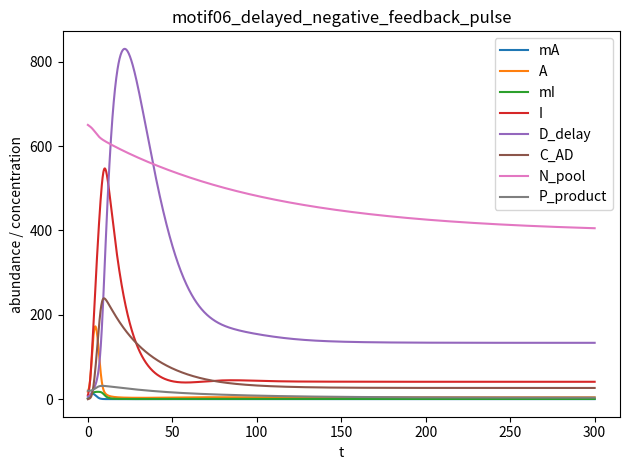

Python code for this plot:
import numpy as np
from scipy.integrate import solve_ivp
import matplotlib.pyplot as plt

# =============================================================================
# Family 7 — Noise-Prone Oscillatory Models
# Model 36: Activator–inhibitor oscillator with positive feedback + delayed inhibition
# =============================================================================

MODEL_NAME = "motif06_delayed_negative_feedback_pulse"

SPECIES_NAMES = [
    "mA",        # S0: activator mRNA (low copy)
    "A",         # S1: activator protein (moderate copy, oscillatory)
    "mI",        # S2: inhibitor mRNA (low copy)
    "I",         # S3: inhibitor protein (moderate copy)
    "D_delay",   # S4: delayed inhibitory effector derived from I (introduces lag)
    "C_AD",      # S5: sequestration complex A:D (buffering / ultrasensitivity)
    "N_pool",    # S6: nutrient / energy pool (high copy chemostat-like driver)
    "P_product"  # S7: metabolic product (can accumulate to high copy)
]

PARAMS = {
    # Activator transcription: positive autoregulation + delayed repression by D_delay
    "basal_A": 0.25,      # molecules/time
    "alpha_A": 22.0,      # molecules/time (max induced transcription)
    "K_Aact": 35.0,       # molecules
    "n_Aact": 3.0,        # Hill coefficient (positive feedback)

    "K_Drep": 25.0,       # molecules
    "n_Drep": 3.0,        # Hill coefficient (repression steepness)

    # Inhibitor transcription activated by A (feed-forward to negative feedback arm)
    "basal_I": 0.15,      # molecules/time
    "alpha_I": 18.0,      # molecules/time
    "K_Iact": 25.0,       # molecules
    "n_Iact": 2.0,        # Hill coefficient

    # mRNA turnover (fast)
    "delta_mA": 1.10,     # /time
    "delta_mI": 1.00,     # /time

    # Translation
    "k_tlA": 7.0,         # molecules/time per mRNA
    "k_tlI": 6.0,         # molecules/time per mRNA

    # Protein degradation (slower than mRNA)
    "delta_A": 0.12,      # /time
    "delta_I": 0.10,      # /time

    # Delay module: I -> D_delay (slow maturation / modification)
    "k_delay": 0.22,      # /time
    "delta_D": 0.06,      # /time

    # Sequestration (A + D <-> C_AD) adds buffering + nonlinearity
    "k_bind": 0.010,      # 1/(molecule*time)
    "k_unbind": 0.18,     # /time
    "delta_C": 0.04,      # /time

    # Nutrient/product module (multiscale, high-copy background)
    "k_inN": 4.0,         # molecules/time (feed)
    "delta_N": 0.010,     # /time (slow leak)
    "k_cons": 0.020,      # 1/(molecule*time) effective consumption coupling
    "K_N": 120.0,         # molecules (Michaelis-like saturation)

    "k_prod": 1.10,       # molecules/time scaling (product formation)
    "delta_P": 0.020      # /time
}

# Initial conditions: low-copy transcripts, moderate A/I, high nutrient pool
Y0 = [
    2.0,     # mA
    18.0,    # A
    1.5,     # mI
    10.0,    # I
    6.0,     # D_delay
    0.0,     # C_AD
    650.0,   # N_pool (high copy -> likely label=0)
    20.0     # P_product
]

TSPAN = (0.0, 300.0)


def dYdt(t, Y):
    p = PARAMS
    mA, A, mI, I, D, C, N, P = Y

    # --- Regulatory nonlinearities ---
    # Positive autoregulation of A
    actA = (A ** p["n_Aact"]) / (p["K_Aact"] ** p["n_Aact"] + A ** p["n_Aact"])

    # Delayed repression by D (steep Hill)
    repD = 1.0 / (1.0 + (D / p["K_Drep"]) ** p["n_Drep"])

    # A activates I transcription
    actI = (A ** p["n_Iact"]) / (p["K_Iact"] ** p["n_Iact"] + A ** p["n_Iact"])

    # --- Transcription ---
    v_tx_A = p["basal_A"] + p["alpha_A"] * actA * repD
    v_tx_I = p["basal_I"] + p["alpha_I"] * actI

    dmA = v_tx_A - p["delta_mA"] * mA
    dmI = v_tx_I - p["delta_mI"] * mI

    # --- Translation ---
    v_tlA = p["k_tlA"] * mA
    v_tlI = p["k_tlI"] * mI

    # --- Sequestration fluxes (buffering / ultrasensitivity) ---
    v_bind = p["k_bind"] * A * D
    v_unbind = p["k_unbind"] * C

    # --- Proteins / delay species ---
    dA = v_tlA - p["delta_A"] * A - v_bind + v_unbind
    dI = v_tlI - p["delta_I"] * I

    # Delay: I -> D (maturation) and sequestration with A
    dD = p["k_delay"] * I - p["delta_D"] * D - v_bind + v_unbind

    dC = v_bind - v_unbind - p["delta_C"] * C

    # --- Nutrient/product module (multiscale driver) ---
    # Saturable coupling of nutrient usage to A activity
    satN = N / (p["K_N"] + N)
    v_cons = p["k_cons"] * A * satN
    dN = p["k_inN"] - v_cons - p["delta_N"] * N

    # Product accumulates from A-dependent flux, then decays slowly
    v_prod = p["k_prod"] * v_cons
    dP = v_prod - p["delta_P"] * P

    return np.array([dmA, dA, dmI, dI, dD, dC, dN, dP], dtype=float)


if __name__ == "__main__":
    t_span = TSPAN
    t_eval = np.linspace(t_span[0], t_span[1], 2000)
    sol = solve_ivp(dYdt, t_span, Y0, t_eval=t_eval, method="Radau")

    # ----------------------------
    # Micro-audit: q80/q99 labels
    # ----------------------------
    labels = []
    for i, name in enumerate(SPECIES_NAMES):
        y = sol.y[i]
        q80 = np.quantile(y, 0.80)
        q99 = np.quantile(y, 0.99)
        label = int((q80 < 200) and (q99 < 200))
        labels.append(label)
        print(f"{name}: q80={q80:.3f}, q99={q99:.3f} => label={label}")

    n1 = sum(labels)
    n0 = len(labels) - n1
    print(f"Summary: label1={n1}, label0={n0}")
    if n1 == 0 or n0 == 0:
        print("WARNING: monoclass model")

    # ----------------------------
    # Plot: all trajectories
    # ----------------------------
    for i in range(sol.y.shape[0]):
        plt.plot(sol.t, sol.y[i], label=SPECIES_NAMES[i])
    plt.xlabel("t")
    plt.ylabel("abundance / concentration")
    plt.title(MODEL_NAME)
    plt.legend()
    plt.tight_layout()
    plt.savefig(f"{MODEL_NAME}_preview.png", dpi=220)

# ------------------------------------------------------------
# Compatibility layer for audit_models.py
# ------------------------------------------------------------
var_names = SPECIES_NAMES

def model_odes(t, y):
    return dYdt(t, y)
